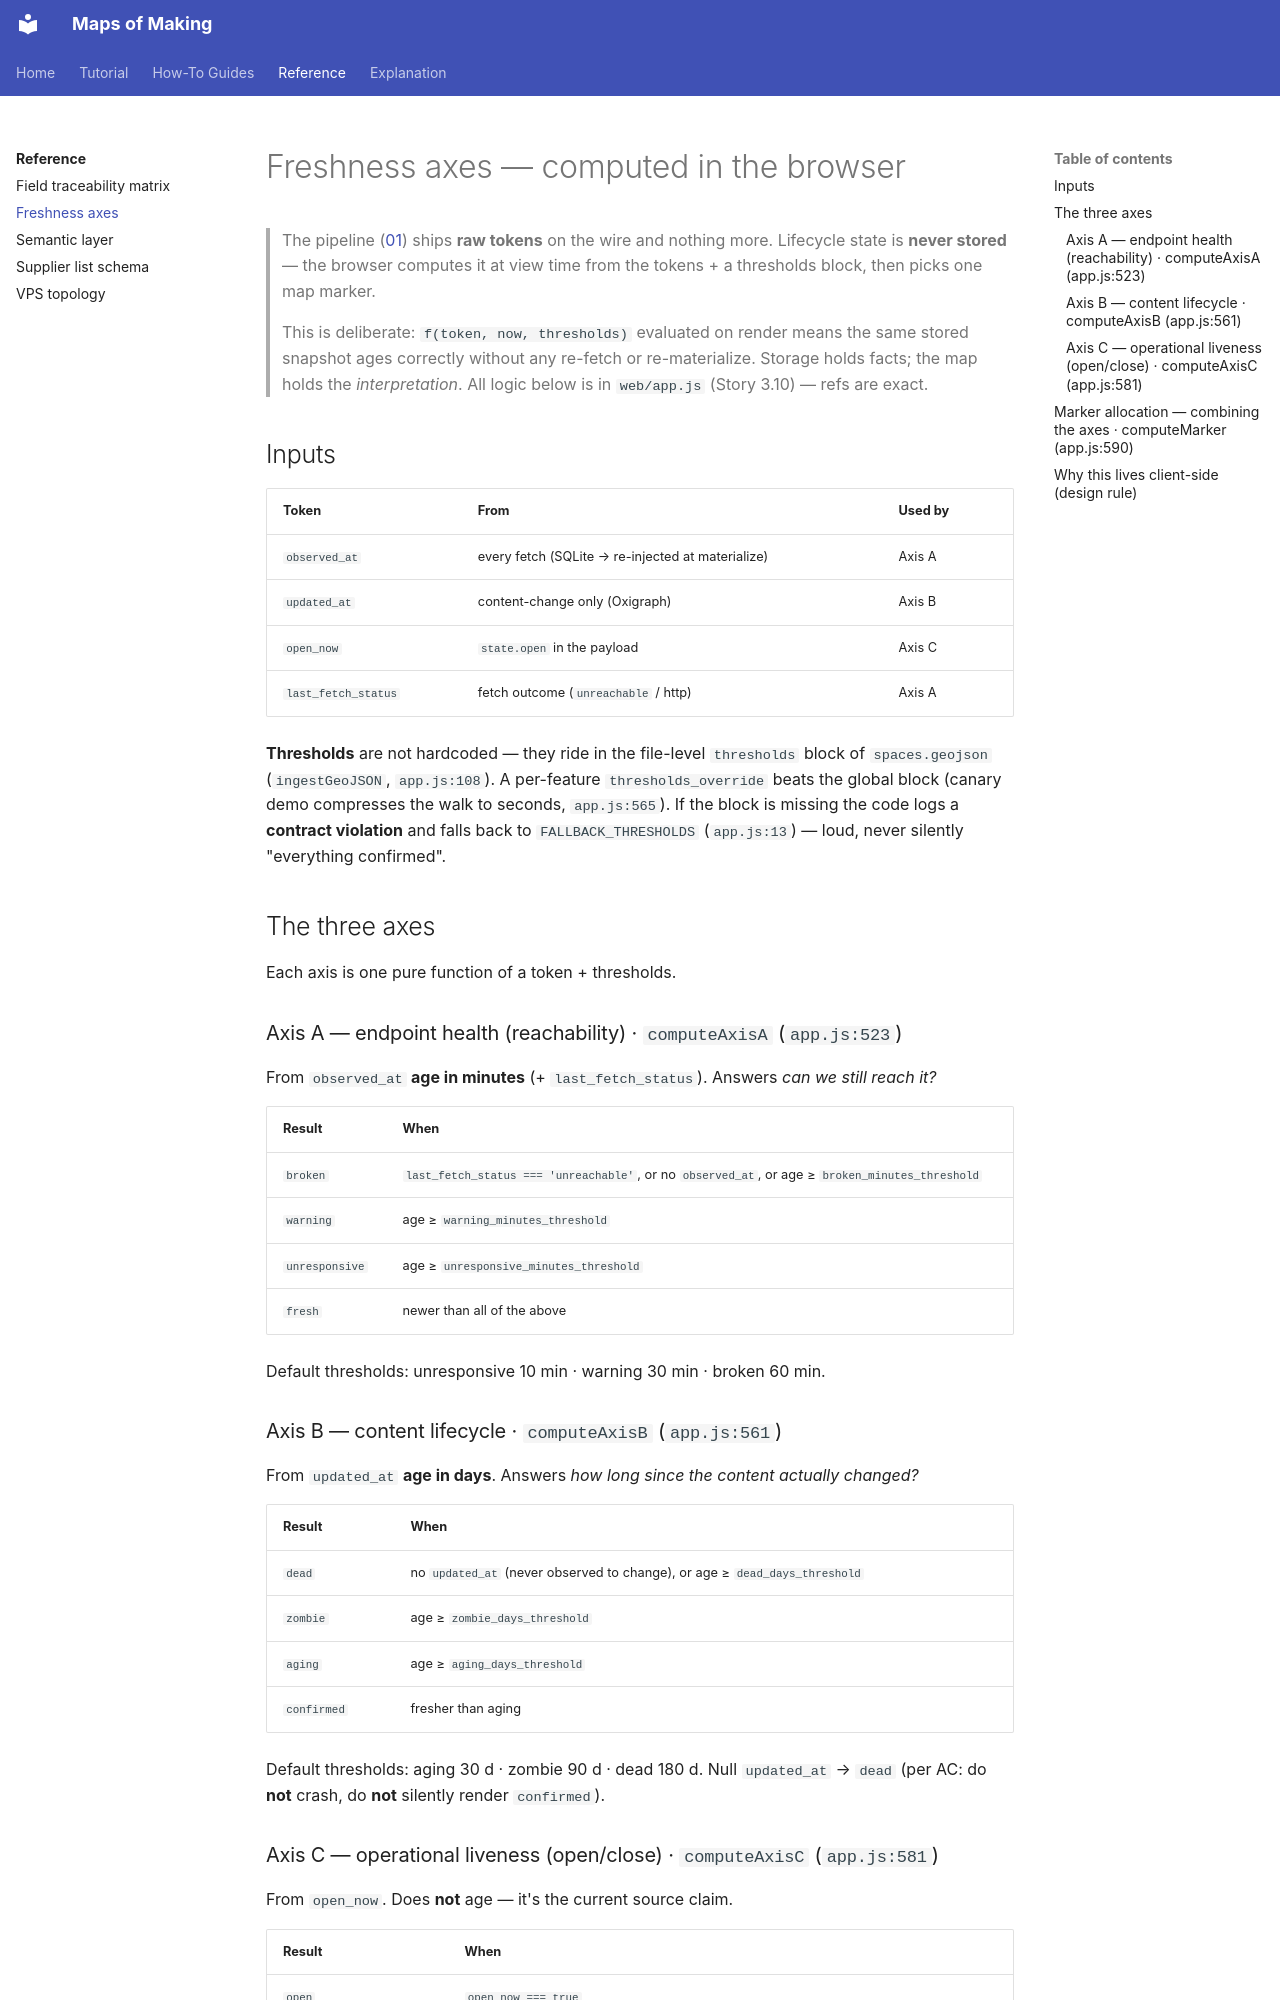

repository: nicolasdb/maps_of_making · page: reference/freshness-axes/index.html · generator: mkdocs

# Freshness axes — computed in the browser

> The pipeline ([01](../explanation/architecture/01-walking-skeleton.md)) ships **raw tokens** on the wire and
> nothing more. Lifecycle state is **never stored** — the browser computes it at
> view time from the tokens + a thresholds block, then picks one map marker.
>
> This is deliberate: `f(token, now, thresholds)` evaluated on render means the same
> stored snapshot ages correctly without any re-fetch or re-materialize. Storage holds
> facts; the map holds the *interpretation*. All logic below is in `web/app.js`
> (Story 3.10) — refs are exact.

## Inputs

| Token | From | Used by |
|---|---|---|
| `observed_at` | every fetch (SQLite → re-injected at materialize) | Axis A |
| `updated_at` | content-change only (Oxigraph) | Axis B |
| `open_now` | `state.open` in the payload | Axis C |
| `last_fetch_status` | fetch outcome (`unreachable` / http) | Axis A |

**Thresholds** are not hardcoded — they ride in the file-level `thresholds` block of
`spaces.geojson` (`ingestGeoJSON`, `app.js:108`). A per-feature `thresholds_override`
beats the global block (canary demo compresses the walk to seconds, `app.js:565`). If
the block is missing the code logs a **contract violation** and falls back to
`FALLBACK_THRESHOLDS` (`app.js:13`) — loud, never silently "everything confirmed".

## The three axes

Each axis is one pure function of a token + thresholds.

### Axis A — endpoint health (reachability) · `computeAxisA` (`app.js:523`)
From `observed_at` **age in minutes** (+ `last_fetch_status`). Answers *can we still reach it?*

| Result | When |
|---|---|
| `broken` | `last_fetch_status === 'unreachable'`, or no `observed_at`, or age ≥ `broken_minutes_threshold` |
| `warning` | age ≥ `warning_minutes_threshold` |
| `unresponsive` | age ≥ `unresponsive_minutes_threshold` |
| `fresh` | newer than all of the above |

Default thresholds: unresponsive 10 min · warning 30 min · broken 60 min.

### Axis B — content lifecycle · `computeAxisB` (`app.js:561`)
From `updated_at` **age in days**. Answers *how long since the content actually changed?*

| Result | When |
|---|---|
| `dead` | no `updated_at` (never observed to change), or age ≥ `dead_days_threshold` |
| `zombie` | age ≥ `zombie_days_threshold` |
| `aging` | age ≥ `aging_days_threshold` |
| `confirmed` | fresher than aging |

Default thresholds: aging 30 d · zombie 90 d · dead 180 d. Null `updated_at` → `dead`
(per AC: do **not** crash, do **not** silently render `confirmed`).

### Axis C — operational liveness (open/close) · `computeAxisC` (`app.js:581`)
From `open_now`. Does **not** age — it's the current source claim.

| Result | When |
|---|---|
| `open` | `open_now === true` |
| `shut` | `open_now === false` |
| `opt-out` | `open_now` absent/null → C contributes nothing |
